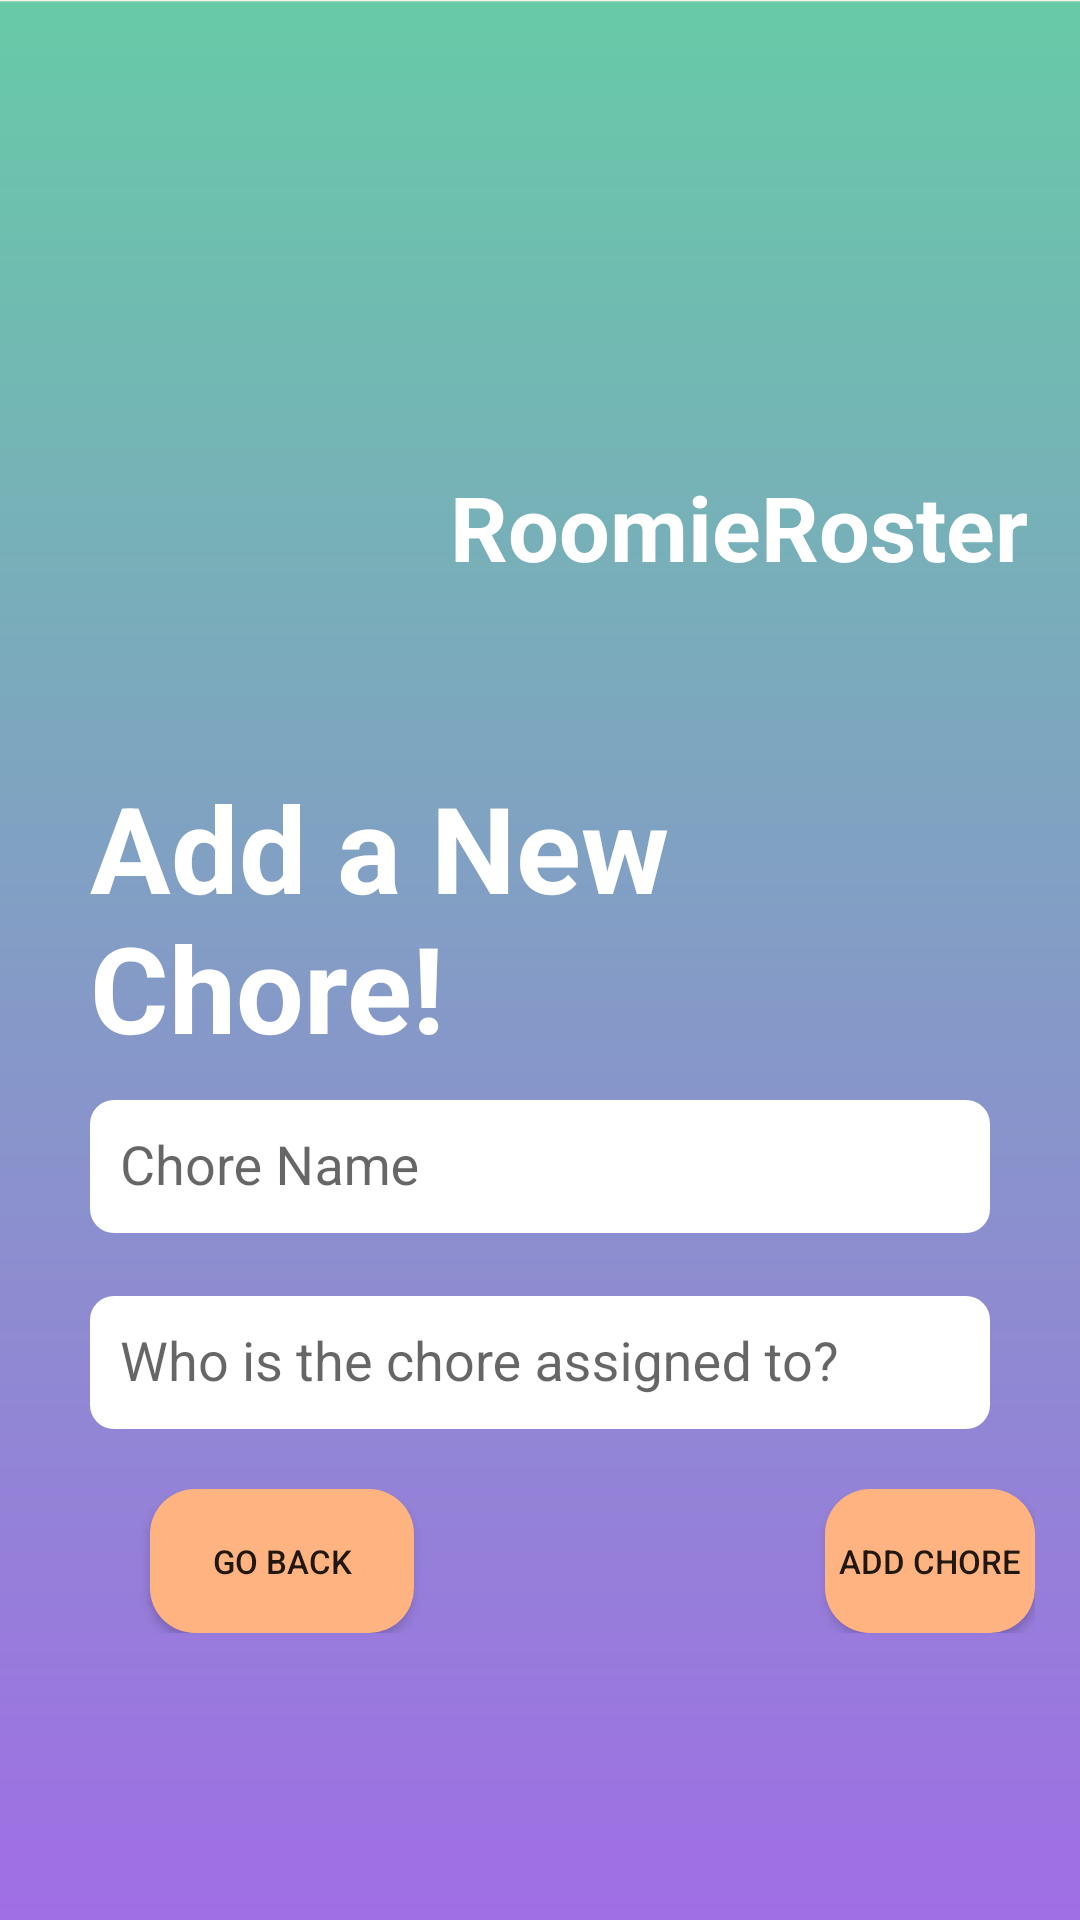

Reconstruct the res/layout file that produces this screen, plus the resources it refers to.
<!-- AndroidManifest.xml: application theme Theme.RoomieRoster -->
<!-- res/layout/fragment_new_chore.xml -->
<?xml version="1.0" encoding="utf-8"?>
<LinearLayout xmlns:android="http://schemas.android.com/apk/res/android"
    xmlns:app="http://schemas.android.com/apk/res-auto"
    xmlns:tools="http://schemas.android.com/tools"
    android:layout_width="match_parent"
    android:layout_height="match_parent"
    tools:context="RoomieRoster.UI.Activities.NewChoreActivity"
    android:orientation="vertical"
    android:padding = "15sp"
    android:background="@drawable/login_background"
    android:gravity="center_vertical">

    <RelativeLayout
        android:layout_width="match_parent"
        android:layout_height="wrap_content"
        android:gravity="center_vertical"
        android:paddingBottom="40dp">

        <ImageView
            android:layout_width="120dp"
            android:layout_height="120dp"
            android:src="@drawable/rr_icon"
            android:contentDescription="@string/RR_icon_description"/>

        <TextView
            android:layout_width="wrap_content"
            android:layout_height="wrap_content"
            android:textSize="30sp"
            android:textStyle="bold"
            android:textColor="@color/white"
            android:text="@string/app_name"
            android:layout_marginStart="135dp"
            android:layout_centerVertical="true"
            />

    </RelativeLayout>

    <TextView
        android:layout_width="match_parent"
        android:layout_height="wrap_content"
        android:text="@string/NewChore_AddChore"
        android:textColor="@color/white"
        android:textSize="40sp"
        android:textStyle="bold"
        android:layout_marginStart="15dp"
        app:layout_constraintBottom_toBottomOf="parent"
        app:layout_constraintEnd_toEndOf="parent"
        app:layout_constraintStart_toStartOf="parent"
        app:layout_constraintTop_toTopOf="parent" />

    <com.google.android.material.textfield.TextInputLayout
        android:layout_width="match_parent"
        android:layout_height="wrap_content"
        android:layout_marginStart="15dp"
        android:layout_marginEnd="15dp"
        android:paddingBottom="10dp"
        android:id="@+id/NewChore_hint1">

        <com.google.android.material.textfield.TextInputEditText
            android:layout_width="match_parent"
            android:layout_height="wrap_content"
            android:hint="@string/NewChore_ChoreName"
            android:id="@+id/NewChore_newChore"
            android:background="@drawable/rounded_edittext_bg"
            android:paddingTop="10dp"
            android:paddingStart="10dp"
            android:paddingBottom="10dp">
        </com.google.android.material.textfield.TextInputEditText>
    </com.google.android.material.textfield.TextInputLayout>

    <com.google.android.material.textfield.TextInputLayout
        android:layout_width="match_parent"
        android:layout_height="wrap_content"
        android:id="@+id/NewChore_hint2"
        android:layout_marginStart="15dp"
        android:paddingBottom="10dp"
        android:layout_marginEnd="15dp"
        >
        <com.google.android.material.textfield.TextInputEditText
            android:layout_width="match_parent"
            android:layout_height="match_parent"
            android:hint="@string/NewChore_AssignedTo"
            android:id="@+id/NewChore_assignment"
            android:background="@drawable/rounded_edittext_bg"
            android:paddingTop="10dp"
            android:paddingBottom="10dp"
            android:paddingStart="10dp">
        </com.google.android.material.textfield.TextInputEditText>
    </com.google.android.material.textfield.TextInputLayout>



    <RelativeLayout
        android:layout_width="wrap_content"
        android:layout_height="wrap_content"
        android:paddingTop="10dp">
        <Button
            android:layout_width="wrap_content"
            android:layout_height="wrap_content"
            android:id="@+id/btn_backButton"
            android:text = "@string/NewChore_Back"
            android:background="@drawable/continue_button"
            android:textSize = "11sp"
            android:layout_marginStart="35dp"/>

        <Button
            android:layout_width="wrap_content"
            android:layout_height="wrap_content"
            android:id="@+id/btn_addChore"
            android:text = "@string/NewChore_Add"
            android:background="@drawable/continue_button"
            android:textSize = "11sp"
            android:layout_marginStart="260dp"/>
    </RelativeLayout>


</LinearLayout>
<!-- resources referenced by this layout -->
<resources>
  <!-- drawable continue_button (drawable) -->
  <?xml version="1.0" encoding="utf-8"?>
  <shape xmlns:android="http://schemas.android.com/apk/res/android">
      <solid android:color="#ffb380" /> 
      <corners android:radius="15dp" /> 
  </shape>
  <!-- drawable login_background: png bitmap (drawable, 12308 bytes) -->
  <!-- drawable rounded_edittext_bg (drawable) -->
  <?xml version="1.0" encoding="utf-8"?>
  <shape xmlns:android="http://schemas.android.com/apk/res/android">
      <solid android:color="#FFFFFF" /> 
      <corners android:radius="8dp" /> 
  </shape>
  <string name="NewChore_Add">Add Chore</string>
  <string name="NewChore_AddChore">Add a New Chore!</string>
  <string name="NewChore_AssignedTo">Who is the chore assigned to?</string>
  <string name="NewChore_Back">Go Back</string>
  <string name="NewChore_ChoreName">Chore Name</string>
  <string name="RR_icon_description">RR Icon</string>
  <string name="app_name">RoomieRoster</string>
  <style name="Theme.RoomieRoster" parent="Base.Theme.RoomieRoster" />
  <style name="Base.Theme.RoomieRoster" parent="Theme.AppCompat.Light.NoActionBar">
          
          
      </style>
  <!-- not gathered from this repository: default colours our renderer supplied (Android Studio template values) -->
  <color name="white">#FFFFFFFF</color>
</resources>
